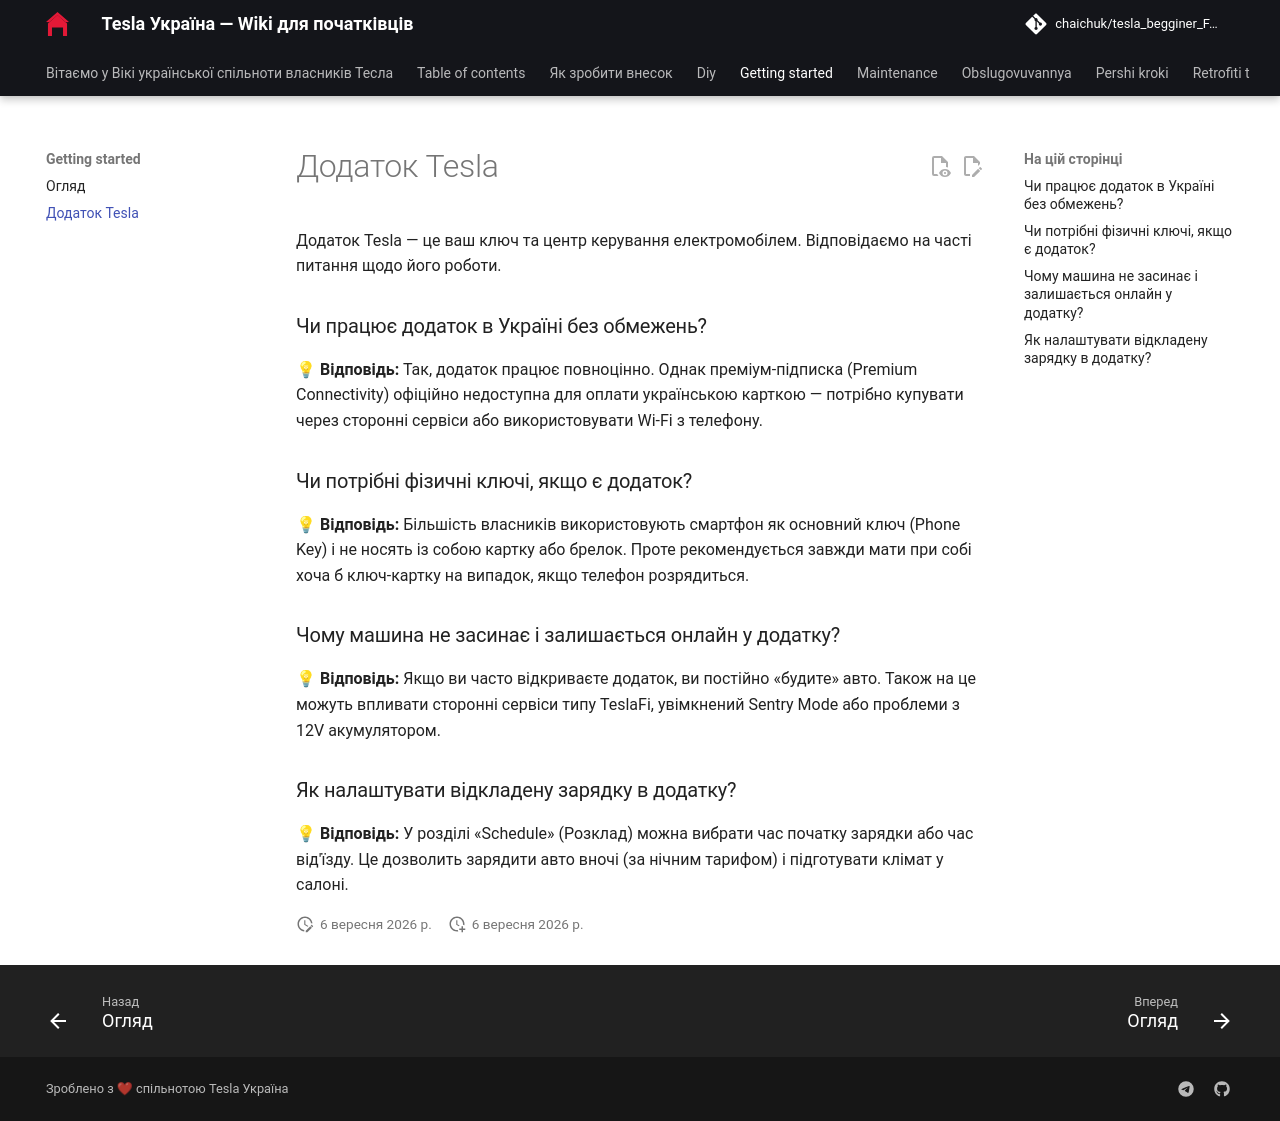

repository: chaichuk/tesla_begginer_FAQ · page: getting-started/app-setup/index.html · generator: mkdocs

# Додаток Tesla

Додаток Tesla — це ваш ключ та центр керування електромобілем. Відповідаємо на часті питання щодо його роботи.

### Чи працює додаток в Україні без обмежень?

**💡 Відповідь:** Так, додаток працює повноцінно. Однак преміум-підписка (Premium Connectivity) офіційно недоступна для оплати українською карткою — потрібно купувати через сторонні сервіси або використовувати Wi-Fi з телефону.

### Чи потрібні фізичні ключі, якщо є додаток?

**💡 Відповідь:** Більшість власників використовують смартфон як основний ключ (Phone Key) і не носять із собою картку або брелок. Проте рекомендується завжди мати при собі хоча б ключ-картку на випадок, якщо телефон розрядиться.

### Чому машина не засинає і залишається онлайн у додатку?

**💡 Відповідь:** Якщо ви часто відкриваєте додаток, ви постійно «будите» авто. Також на це можуть впливати сторонні сервіси типу TeslaFi, увімкнений Sentry Mode або проблеми з 12V акумулятором.

### Як налаштувати відкладену зарядку в додатку?

**💡 Відповідь:** У розділі «Schedule» (Розклад) можна вибрати час початку зарядки або час від'їзду. Це дозволить зарядити авто вночі (за нічним тарифом) і підготувати клімат у салоні.
